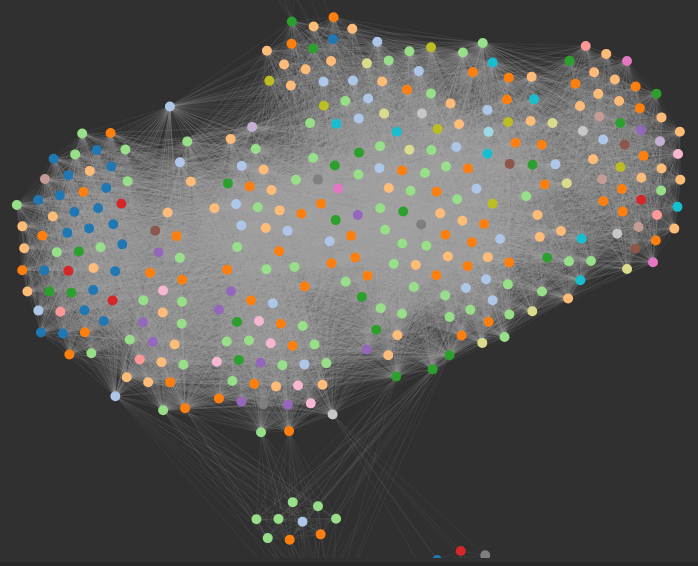
D3 v4 page, settled after 480 driven frames (8 s of simulated time); the page loaded 1 data file(s).



var canvas = d3.select("#network"),
  width = canvas.attr("width"),
  height = canvas.attr("height"),
  ctx = canvas.node().getContext("2d"),
  r = 5,
  color = d3.scaleOrdinal(d3.schemeCategory20),
  simulation = d3.forceSimulation()
    .force("x", d3.forceX(width/2))
    .force("y", d3.forceY(height/2))
    .force("collide", d3.forceCollide(r+6))
    .force("charge", d3.forceManyBody()
      .strength(-80))
    .force("link", d3.forceLink()
      .id(function (d) { return d.name; }));


d3.json("VotacionesSenado2017.json", function (err, graph) {
  if (err) throw err;

  simulation.nodes(graph.nodes);
  simulation.force("link")
    .links(graph.links);
  simulation.on("tick", update);

  canvas
      .call(d3.drag()
          .container(canvas.node())
          .subject(dragsubject)
          .on("start", dragstarted)
          .on("drag", dragged)
          .on("end", dragended));

  function update() {
    ctx.clearRect(0, 0, width, height);

    ctx.beginPath();
    ctx.globalAlpha = 0.1;
    ctx.strokeStyle = "#aaa";
    graph.links.forEach(drawLink);
    ctx.stroke();


    ctx.globalAlpha = 1.0;
    graph.nodes.forEach(drawNode);
  }

  function dragsubject() {
    return simulation.find(d3.event.x, d3.event.y);
  }

});

function dragstarted() {
  if (!d3.event.active) simulation.alphaTarget(0.3).restart();
  d3.event.subject.fx = d3.event.subject.x;
  d3.event.subject.fy = d3.event.subject.y;
  console.log(d3.event.subject);
}

function dragged() {
  d3.event.subject.fx = d3.event.x;
  d3.event.subject.fy = d3.event.y;
}

function dragended() {
  if (!d3.event.active) simulation.alphaTarget(0);
  d3.event.subject.fx = null;
  d3.event.subject.fy = null;
}



function drawNode(d) {
  ctx.beginPath();
  ctx.fillStyle = color(d.party);
  ctx.moveTo(d.x, d.y);
  ctx.arc(d.x, d.y, r, 0, Math.PI*2);
  ctx.fill();
}

function drawLink(l) {
  ctx.moveTo(l.source.x, l.source.y);
  ctx.lineTo(l.target.x, l.target.y);
}






### data: VotacionesSenado2017.json
{
 "nodes": [
  {
   "name": "Alfredo Ramos Maya",
   "party": "Centro Democrático"
  },
  {
   "name": "Carlos Fernando Motoa Solarte",
   "party": "Cambio Radical"
  },
  {
   "name": "María del Rosario Guerra de la Espriella",
   "party": "Centro Democrático"
  },
  {
   "name": "Javier Mauricio Delgado Martínez",
   "party": "Conservador Colombiano"
  },
  {
   "name": "Andrés Cristo Bustos",
   "party": "Liberal Colombiano"
  },
  {
   "name": "Susana Correa Borrero",
   "party": "Centro Democrático"
  },
  {
   "name": "Jesús Alberto Castilla Salazar",
   "party": "Polo Democrático Alternativo"
  },
  {
   "name": "Orlando Castañeda Serrano",
   "party": "Centro Democrático"
  },
  "... 354 more items"
 ],
 "links": [
  {
   "source": "Alfredo Ramos Maya",
   "target": "Carlos Fernando Motoa Solarte",
   "count": 206
  },
  {
   "source": "Alfredo Ramos Maya",
   "target": "María del Rosario Guerra de la Espriella",
   "count": 710
  },
  {
   "source": "Alfredo Ramos Maya",
   "target": "Javier Mauricio Delgado Martínez",
   "count": 384
  },
  {
   "source": "Alfredo Ramos Maya",
   "target": "Andrés Cristo Bustos",
   "count": 200
  },
  {
   "source": "Alfredo Ramos Maya",
   "target": "Susana Correa Borrero",
   "count": 796
  },
  {
   "source": "Alfredo Ramos Maya",
   "target": "Jesús Alberto Castilla Salazar",
   "count": 240
  },
  {
   "source": "Alfredo Ramos Maya",
   "target": "Orlando Castañeda Serrano",
   "count": 894
  },
  {
   "source": "Alfredo Ramos Maya",
   "target": "Ángel Custodio Cabrera Baez",
   "count": 248
  },
  "... 22,236 more items"
 ]
}